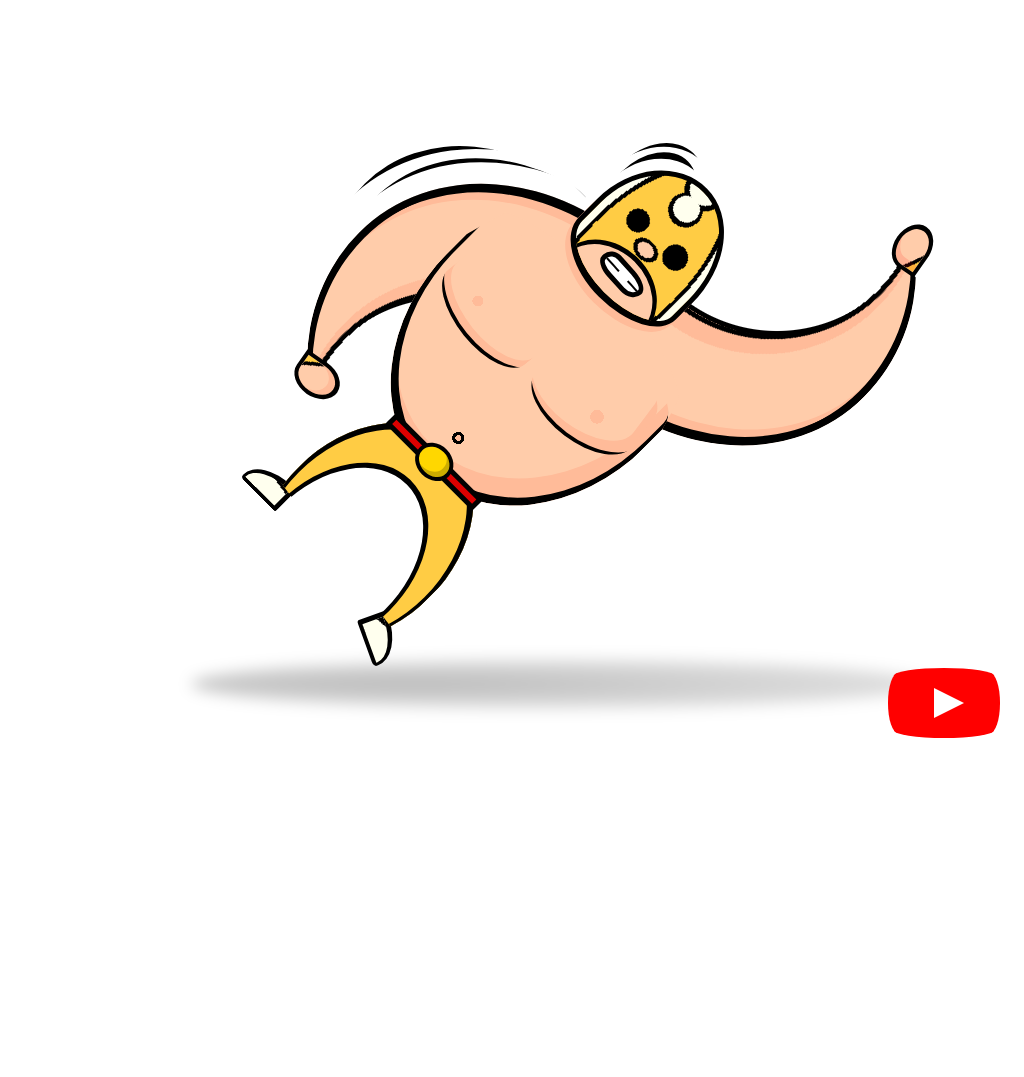

Give the HTML and CSS whose rendering is this image.

<!-- file: css-mexican-wrestler-v4-.html -->
<!doctype html>
<html lang="en">
<head>
  <meta charset="utf-8">
  <meta name="viewport" content="width=device-width, initial-scale=1">
  <title>CSS Mexican Wrestler (v4)</title>
  <link rel="stylesheet" href="css-mexican-wrestler-v4-.css">
</head>
<body>
<div class="cartoon">
<div class="shadow"></div>
<div class="boot"></div>
<div class="boot"></div>
<div class="legs"></div>
<div class="arms"></div>
<div class="arms"></div>
<div class="body"></div>
<div class="belt"></div>
<div class="hand"></div>
<div class="hand"></div>
<div class="head"></div>
</div>
<a href="https://www.youtube.com/watch?v=AOFV9XpAaFU" id="youtube" target="_blank">
<span>See how this drawing was made</span>
</a>
</body>
</html>


/* file: css-mexican-wrestler-v4-.css */
/* Álvaro Montoro · https://codepen.io/alvaromontoro/pen/MWmZEbL
   Collection: https://github.com/pagespeed-pro/css-art.com/tree/1ce83a9cee23fec9a7b1d665c8b40f9d464c97ee/artwork/css-mexican-wrestler-v4- */
.cartoon {
  --skin: #fca;
  --shade: #fb9;
  --color1: #fc4;
  --color2: #ffe;
  width: 80vmin;
  height: 80vmin;
  position: absolute;
  bottom: 10%;
  left: 50%;
  transform: translate(-50%, 0%) rotate(45deg);
}

.cartoon div {
  position: absolute;
  display: block;
  box-sizing: border-box;
}

.arms {
  width: 70%;
  height: 60%;
  border-radius: 100% 100% 80% 90% / 100%;
  box-shadow: 
    inset 0 0.5vmin 0 0.75vmin,
    inset 0.95vmin 0, inset -0.75vmin 0,
    inset 0 1.5vmin 0 1vmin var(--shade),
    -2vmin -2vmin 0 white,
    -5.5vmin -4.5vmin 0 -3.75vmin,
    -3vmin -2vmin 0 1vmin white,
    -9vmin -5vmin 0 -5vmin;
  background-image:
    radial-gradient(circle at 50% 70%, transparent 48%, var(--skin) 0),
    radial-gradient(circle at 49.75% 73%, transparent 43%, #000 43.0% 44.4%, var(--shade) 44.5%),
    radial-gradient(circle at 50% 75%, transparent 43%, #000 43.3% 44.4%, var(--shade) 44.5%);
  top: 20%;
  left: 50%;
  transform: translate(-50%);
  clip-path: polygon(-100% 0%, 50% 0%, 50% 83%, -100% 83%);
}

.arms + .arms {
  transform:  rotate(180deg) translate(40%, 65%);
  box-shadow: 
    inset 0 0.5vmin 0 0.75vmin,
    inset 0.95vmin 0, inset -0.75vmin 0,
    inset 0 1.5vmin 0 1vmin var(--shade);
}

.body {
  width: 45%;
  height: 40%;
  background: var(--skin);
  border-radius: 100% / 30% 40% 140% 140%;
  top: 30%;
  left: 50%;
  transform: translateX(-50%);
  box-shadow: 
    inset 0 -0.75vmin 0 0.5vmin,
    inset -2vmin -3vmin var(--shade),
    0 -2vmin var(--skin);
  clip-path: polygon(0% 20%, 10% -20%, 90% -20%, 100% 20%, 100% 93%, 0% 93%);
  background-image: 
    radial-gradient(circle at 50% 81%, var(--shade) 1.25%, black 0 2.5%, #0000 0),
    radial-gradient(circle at 20% 36%, var(--shade) 2%, #0000 0),
    radial-gradient(circle at 80% 35%, var(--shade) 2.5%, #0000 0);
}

.body::before,
.body::after {
  content: "";
  display: block;
  position: absolute;
  width: 44%;
  height: 40%;
  top: 10%;
  left: 5%;
  border-radius: 100% / 60%;
  box-shadow: 
    inset 0 -1.25vmin 0 -0.75vmin,
    inset 0 -1.5vmin var(--shade);
  transform: rotate(6deg);
}

.body::after {
  border-radius: 100% / 0 60% 66% 66%;
  transform: rotate(-8deg);
  left: 52%;
  box-shadow: 
    inset 0 -1.25vmin 0 -0.75vmin,
    inset -1vmin -1.5vmin var(--shade);
}

.hand {
  width: 8%;
  height: 6%;
  border: 0.6vmin solid;
  border-right-width: 0.75vmin;
  border-radius: 0 100% 100%;
  top: 69.5%;
  left: 22.5%;
  transform-origin: top left;
  transform: rotate(-10deg);
  background: var(--skin);
  background-image: linear-gradient(150deg, var(--color1) 15%, black 0 23%, #0000 0);
  box-shadow: inset -1vmin 0 var(--shade);
}

.hand + .hand {
  transform: scaleX(-1) rotate(-80deg);
  left: auto;
  top: -8.5%;
  right: 8%;
  box-shadow: inset 1vmin 0 #f002;
}

.legs {
  width: 30%;
  height: 40%;
  border-radius: 100%;
  box-shadow: 
    inset 0 0.5vmin 0 0.5vmin,
    inset -0.5vmin 5vmin 0 2vmin var(--color1),
    inset -0.5vmin 5.25vmin 0 2.5vmin;
  left: 50%;
  transform: translate(-50%);
  top: 64%;
  clip-path: polygon(0% 0%, 100% 0%, 100% 70%, 0% 60%);
}

.belt {
  width: 20%;
  height: 2.5%;
  border: 0.75vmin solid;
  border-radius: 0.25vmin;
  left: 50%;
  transform: translate(-50%);
  top: 66.6%;
  background: #d00;
}

.belt::before {
  content: "";
  display: block;
  position: absolute;
  top: 50%;
  left: 50%;
  transform: translate(-50%, -50%);
  border: 0.6vmin solid;
  border-radius: 50%;
  background: gold;
  width: 30%;
  height: 500%;
  box-shadow: inset -0.75vmin -0.25vmin #0003;
}

.head {
  width: 23%;
  height: 25%;
  border: 0.75vmin solid;
  border-bottom-width: 1vmin;
  border-radius: 100% / 110% 120% 50% 55%;
  background: var(--color1);
  top: 5%;
  left: 50%;
  transform: translate(-50%, 0);
  background-image:
    radial-gradient(ellipse 90% 60% at 50% 58%, var(--skin) 8%, black 0 12%, #0000 0),
    radial-gradient(circle at 30% 47%, black 10%, #0000 0),
    radial-gradient(circle at 70% 47%, black 11%, #0000 0),
    radial-gradient(circle at 50% -2%, var(--color2) 10%, #0000 0),
    
    radial-gradient(circle at 50% 17%, var(--color2) 10%, #0000 0),
    radial-gradient(circle at 50% -1%, black 0 13%, #0000 0),
    radial-gradient(circle at 50% 18%, black 0 13%, #0000 0),
    radial-gradient(ellipse 150% 300% at 50% 70%, transparent 28%, black 0 30%, var(--color2) 0);
  overflow: hidden;
  box-shadow: 
    0 1vmin var(--shade),
    -2.5vmin -2.5vmin 0 -2vmin white,
     -4.25vmin -4.75vmin 0 -4vmin,
    -3vmin -3.5vmin 0 -1.5vmin white,
     -4.5vmin -5.5vmin 0 -3.5vmin;
}

.head::before {
  content: "";
  position: absolute;
  display: block;
  width: 80%;
  height: 60%;
  border: 0.6vmin solid;
  border-top-width: 0.75vmin;
  border-radius: 50%;
  top: 66%;
  left: 50%;
  transform: translate(-50%);
  background: var(--skin);
}

.head::after {
  content: "";
  display: block;
  position: absolute;
  width: 34%;
  height: 10%;
  border: 0.75vmin solid;
  border-bottom: 0.75vmin solid ;
  border-radius: 50% 80% 60% 70% / 100% 90% 110% 85%;
  top: 74%;
  left: 50%;
  transform: translate(-50%) rotate(3deg);
  background: #fff;
  background-image:
    linear-gradient(to left, #0000 30%, #fff 0 60%, #0000 0),
    linear-gradient(#0000 40%, #000 0 54%, #0000 0)
}

.boot {
  width: 8%;
  height: 5%;
  border: 0.5vmin solid;
  border-right-width: 0.75vmin;
  border-radius: 120% 20% 10% 15%;
  top: 87%;
  left: 29.5%;
  background: var(--color2);
  border-top-width: 0.75vmin;
  border-bottom-width: 0.6vmin;
  background-image: linear-gradient(-170deg, black 18%, #0000 0)
}

.boot + .boot {
  transform: scaleX(-1) rotate(-25deg);
  top: 92%;
  left: 60%;
  background-image: linear-gradient(-150deg, black 15%, #0000 0);
}

.shadow {
  width: 120%;
  height: 8%;
  border-radius: 100%;
  top: 75%;
  left: 90%;
  transform: translate(-50%) rotate(-45deg);
  filter: blur(1vmin);
  background-image: radial-gradient(at 30% 50%, #0004, #0001)
}


/***/

#youtube {
  z-index: 2;
  display: block;
  width: 100px;
  height: 70px;
  position: absolute;
  bottom: 30px;
  right: 30px;
  background: red;
  border-radius: 50% / 11%;
  transition: transform 0.5s;
}

#youtube:hover,
#youtube:focus {
  transform: scale(1.1);
}

#youtube::before {
  content: "";
  display: block;
  position: absolute;
  top: 7.5%;
  left: -6%;
  width: 112%;
  height: 85%;
  background: red;
  border-radius: 9% / 50%;
}

#youtube::after {
  content: "";
  display: block;
  position: absolute;
  top: 20px;
  left: 40px;
  width: 45px;
  height: 30px;
  border: 15px solid transparent;
  box-sizing: border-box;
  border-left: 30px solid white;
}

#youtube span {
  font-size: 0;
  position: absolute;
  width: 0;
  height: 0;
  overflow: hidden;
}
